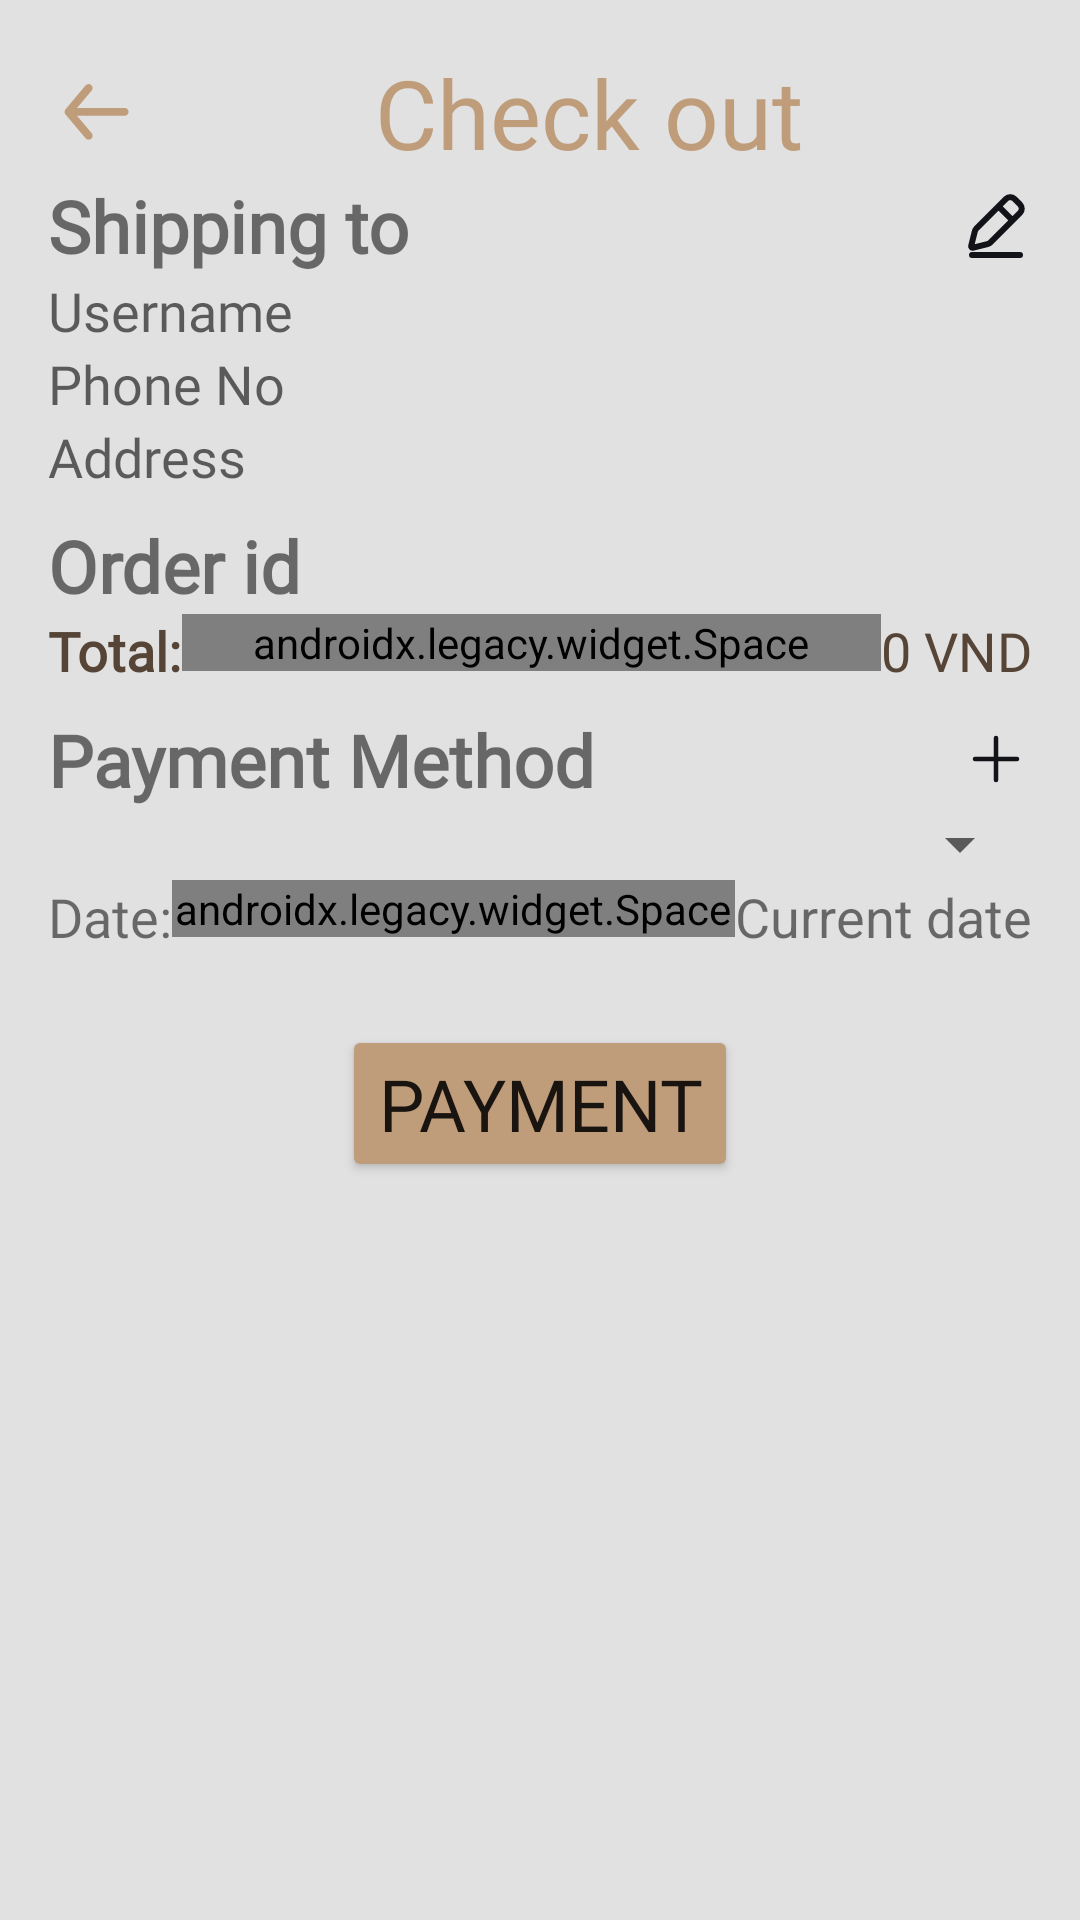

This screen was rendered from an Android layout file. Write that file and the resources it references.
<!-- AndroidManifest.xml: application theme Theme.Material3.Light.NoActionBar -->
<!-- res/layout/checkout.xml -->
<?xml version="1.0" encoding="utf-8"?>
<androidx.constraintlayout.widget.ConstraintLayout xmlns:android="http://schemas.android.com/apk/res/android"
    xmlns:app="http://schemas.android.com/apk/res-auto"
    xmlns:tools="http://schemas.android.com/tools"
    android:layout_width="match_parent"
    android:layout_height="match_parent"
    android:background="@color/background_gray">
    <ScrollView
        android:layout_width="match_parent"
        android:layout_height="match_parent">
    <LinearLayout
        android:layout_width="match_parent"
        android:layout_height="match_parent"
        android:orientation="vertical"
        android:padding="16dp">
        <LinearLayout
            android:layout_width="match_parent"
            android:layout_height="wrap_content"
            android:orientation="horizontal"
            android:gravity="center_vertical">
            <ImageView
                android:id="@+id/checkout_back"
                android:layout_width="wrap_content"
                android:layout_height="wrap_content"
                android:src="@drawable/back"/>
            <TextView
                android:id="@+id/activity_checkout_title"
                android:layout_width="match_parent"
                android:layout_height="wrap_content"
                android:text="@string/check_out"
                android:textColor="@color/purple_500"
                android:textSize="32sp"
                android:fontFamily="@font/montserrat"
                android:textAlignment="center"/>
        </LinearLayout>
        <LinearLayout
            android:layout_width="match_parent"
            android:layout_height="wrap_content"
            android:orientation="vertical"
            android:layout_marginBottom="8dp">
            <TextView
                android:id="@+id/checkout_shipping"
                android:layout_width="match_parent"
                android:layout_height="wrap_content"
                android:text="Shipping to"
                android:textSize="24sp"
                android:textStyle="bold"
                android:fontFamily="@font/montserrat"
                android:drawableRight="@drawable/ic_edit_1"/>
            <EditText
                android:id="@+id/checkout_name_user"
                android:layout_width="match_parent"
                android:layout_height="wrap_content"
                android:background="@color/background_gray"
                android:hint="@string/username"
                android:fontFamily="@font/montserrat"
                android:textColor="@color/black"
                android:textSize="18sp"/>
            <EditText
                android:id="@+id/checkout_phone_no_user"
                android:layout_width="match_parent"
                android:layout_height="wrap_content"
                android:background="@color/background_gray"
                android:hint="@string/phone_no"
                android:fontFamily="@font/montserrat"
                android:textColor="@color/black"
                android:textSize="18sp"/>
            <EditText
                android:id="@+id/checkout_address_user"
                android:layout_width="match_parent"
                android:layout_height="wrap_content"
                android:background="@color/background_gray"
                android:hint="@string/address"
                android:fontFamily="@font/montserrat"
                android:textColor="@color/black"
                android:textSize="18sp"
                android:inputType="textMultiLine"/>
        </LinearLayout>
        <LinearLayout
            android:layout_width="match_parent"
            android:layout_height="match_parent"
            android:orientation="vertical"
            android:layout_marginBottom="8dp">
            <TextView
                android:id="@+id/checkout_order_id"
                android:layout_width="match_parent"
                android:layout_height="wrap_content"
                android:text="Order id"
                android:textSize="24sp"
                android:textStyle="bold"
                android:fontFamily="@font/montserrat"/>
            <androidx.recyclerview.widget.RecyclerView
                android:id="@+id/checkout_product_order_recycler"
                android:layout_width="match_parent"
                android:layout_height="match_parent"/>
            <LinearLayout
                android:layout_width="match_parent"
                android:layout_height="wrap_content"
                android:orientation="horizontal">
                <TextView
                    android:layout_width="wrap_content"
                    android:layout_height="wrap_content"
                    android:text="Total:"
                    android:textSize="18sp"
                    android:textStyle="bold"
                    android:fontFamily="@font/montserrat"
                    android:textColor="@color/black"/>
                <androidx.legacy.widget.Space
                    android:layout_width="wrap_content"
                    android:layout_height="wrap_content"
                    android:layout_weight="1"/>
                <TextView
                    android:id="@+id/checkout_total"
                    android:layout_width="wrap_content"
                    android:layout_height="wrap_content"
                    android:text="0 VND"
                    android:textSize="18sp"
                    android:textColor="@color/black"
                    android:fontFamily="@font/montserrat"/>
            </LinearLayout>
        </LinearLayout>
        <LinearLayout
            android:layout_width="match_parent"
            android:layout_height="match_parent"
            android:orientation="vertical">
            <TextView
                android:id="@+id/checkout_payment_method"
                android:layout_width="match_parent"
                android:layout_height="wrap_content"
                android:text="Payment Method"
                android:textSize="24sp"
                android:textStyle="bold"
                android:fontFamily="@font/montserrat"
                android:drawableRight="@drawable/ic_plus"/>
            <TextView
                android:id="@+id/checkout_payment_toast"
                android:layout_width="match_parent"
                android:layout_height="wrap_content"
                android:text="test"
                android:visibility="gone"/>
            <androidx.appcompat.widget.AppCompatSpinner
                android:id="@+id/checkout_payment_method_spinner"
                android:layout_width="match_parent"
                android:layout_height="match_parent"
                style="@style/Widget.AppCompat.TextView.SpinnerItem"
                />
        </LinearLayout>
        <LinearLayout
            android:layout_width="match_parent"
            android:layout_height="wrap_content"
            android:orientation="horizontal">
            <TextView
                android:layout_width="wrap_content"
                android:layout_height="wrap_content"
                android:text="Date:"
                android:textSize="18sp"
                android:fontFamily="@font/montserrat"/>
            <androidx.legacy.widget.Space
                android:layout_width="wrap_content"
                android:layout_height="wrap_content"
                android:layout_weight="1"/>
            <TextView
                android:id="@+id/checkout_order_time"
                android:layout_width="wrap_content"
                android:layout_height="wrap_content"
                android:text="Current date"
                android:textSize="18sp"/>
        </LinearLayout>
        <Button
            android:id="@+id/checkout_btn"
            android:layout_width="wrap_content"
            android:layout_height="wrap_content"
            android:layout_marginTop="24dp"
            android:backgroundTint="@color/purple_500"
            android:text="Payment"
            android:fontFamily="@font/montserrat"
            android:textSize="24sp"
            android:layout_gravity="center_horizontal"/>
    </LinearLayout>
    </ScrollView>

</androidx.constraintlayout.widget.ConstraintLayout>
<!-- resources referenced by this layout -->
<resources>
  <color name="background_gray">#e1e1e1</color>
  <color name="black">#564536</color>
  <color name="purple_500">#BF9D7B</color>
  <!-- drawable back (drawable) -->
  <?xml version="1.0" encoding="utf-8"?>
  <vector xmlns:android="http://schemas.android.com/apk/res/android"
      android:width="33dp"
      android:height="34dp"
      android:viewportWidth="27"
      android:viewportHeight="28">
      <path
          android:pathData="M20.8749,12.8751H7.9462L11.9033,8.1222C12.0883,7.8995 12.1773,7.6125 12.1508,7.3243C12.1242,7.036 11.9842,6.7701 11.7616,6.5851C11.5389,6.4001 11.2519,6.311 10.9637,6.3376C10.6754,6.3642 10.4095,6.5042 10.2245,6.7268L4.7739,13.2675C4.7372,13.3195 4.7045,13.3742 4.6758,13.431C4.6758,13.4855 4.6758,13.5182 4.5995,13.5727C4.5501,13.6977 4.5242,13.8308 4.5232,13.9652C4.5242,14.0996 4.5501,14.2326 4.5995,14.3576C4.5995,14.4121 4.5995,14.4448 4.6758,14.4993C4.7045,14.5562 4.7372,14.6108 4.7739,14.6629L10.2245,21.2036C10.327,21.3266 10.4553,21.4256 10.6004,21.4934C10.7455,21.5612 10.9037,21.5963 11.0639,21.596C11.3186,21.5965 11.5654,21.5078 11.7616,21.3453C11.8719,21.2538 11.9632,21.1414 12.0301,21.0145C12.097,20.8877 12.1382,20.7489 12.1513,20.6061C12.1645,20.4634 12.1494,20.3194 12.1068,20.1825C12.0642,20.0455 11.9951,19.9184 11.9033,19.8082L7.9462,15.0553H20.8749C21.1641,15.0553 21.4413,14.9405 21.6458,14.736C21.8502,14.5316 21.9651,14.2543 21.9651,13.9652C21.9651,13.6761 21.8502,13.3988 21.6458,13.1944C21.4413,12.9899 21.1641,12.8751 20.8749,12.8751Z"
          android:fillColor="#BF9D7B"/>
  </vector>
  <!-- drawable ic_edit_1 (drawable) -->
  <vector xmlns:android="http://schemas.android.com/apk/res/android"
      android:width="24dp"
      android:height="24dp"
      android:viewportWidth="24"
      android:viewportHeight="24">
    <path
        android:pathData="M20,22L4,22"
        android:strokeLineJoin="round"
        android:strokeWidth="2"
        android:fillColor="#00000000"
        android:strokeColor="#121219"
        android:strokeLineCap="round"/>
    <path
        android:pathData="M17.5227,10.4444L10.1363,17.8308C9.8799,18.0871 9.5588,18.269 9.2071,18.3569L4.3305,19.5761C3.9643,19.6676 3.6326,19.3359 3.7241,18.9697L4.9433,14.0931C5.0312,13.7414 5.213,13.4202 5.4694,13.1639L12.8558,5.7775M17.5227,10.4444L19.9976,7.9695C20.7787,7.1884 20.7787,5.9221 19.9976,5.1411L18.1591,3.3026C17.3781,2.5215 16.1117,2.5215 15.3307,3.3026L12.8558,5.7775M17.5227,10.4444L12.8558,5.7775"
        android:strokeWidth="2"
        android:fillColor="#00000000"
        android:strokeColor="#121219"/>
  </vector>
  <!-- drawable ic_plus (drawable) -->
  <vector xmlns:android="http://schemas.android.com/apk/res/android"
      android:width="24dp"
      android:height="24dp"
      android:viewportWidth="24"
      android:viewportHeight="24">
    <path
        android:pathData="M12,5V19"
        android:strokeLineJoin="round"
        android:strokeWidth="1.5"
        android:fillColor="#00000000"
        android:strokeColor="#121219"
        android:strokeLineCap="round"/>
    <path
        android:pathData="M19,12L5,12"
        android:strokeLineJoin="round"
        android:strokeWidth="1.5"
        android:fillColor="#00000000"
        android:strokeColor="#121219"
        android:strokeLineCap="round"/>
  </vector>
  <string name="address">Address</string>
  <string name="check_out">Check out</string>
  <string name="phone_no">Phone No</string>
  <string name="username">Username</string>
  <style name="Theme.Material3.Light.NoActionBar" parent="Theme.MaterialComponents.Light.NoActionBar">
          <item name="android:statusBarColor" tools:targetApi="l">@color/purple_500</item>
      </style>
</resources>
